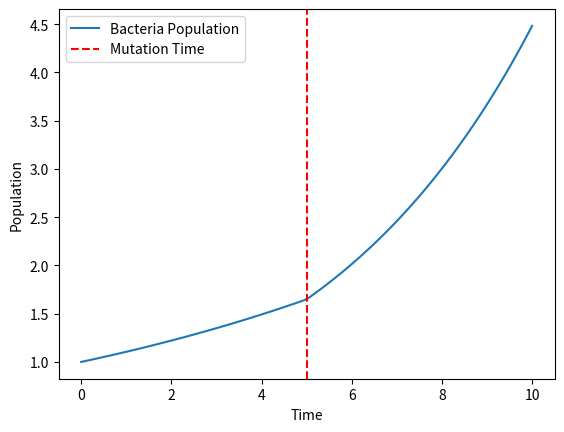

Generate this figure with matplotlib:
import numpy as np
from scipy.integrate import odeint
import matplotlib.pyplot as plt

# Define the differential equations with mutation
def population_dynamics(y, t, r1, r2, t_mutation):
    N = y[0]
    
    if t < t_mutation:
        dNdt = r1 * N  # Before mutation
    else:
        dNdt = r2 * N  # After mutation
    
    return [dNdt]

# Initial condition
N0 = [1]  # Initial bacteria population

# Time points where solution is computed
t = np.linspace(0, 10, 100)

# Parameters
r1 = 0.1       # Growth rate before mutation
r2 = 0.2       # Growth rate after mutation
t_mutation = 5 # Time of mutation

# Solve the ODE
solution = odeint(population_dynamics, N0, t, args=(r1, r2, t_mutation))

# Plot the results
plt.plot(t, solution[:, 0], label='Bacteria Population')
plt.axvline(x=t_mutation, color='r', linestyle='--', label='Mutation Time')
plt.xlabel('Time')
plt.ylabel('Population')
plt.legend()
plt.show()
